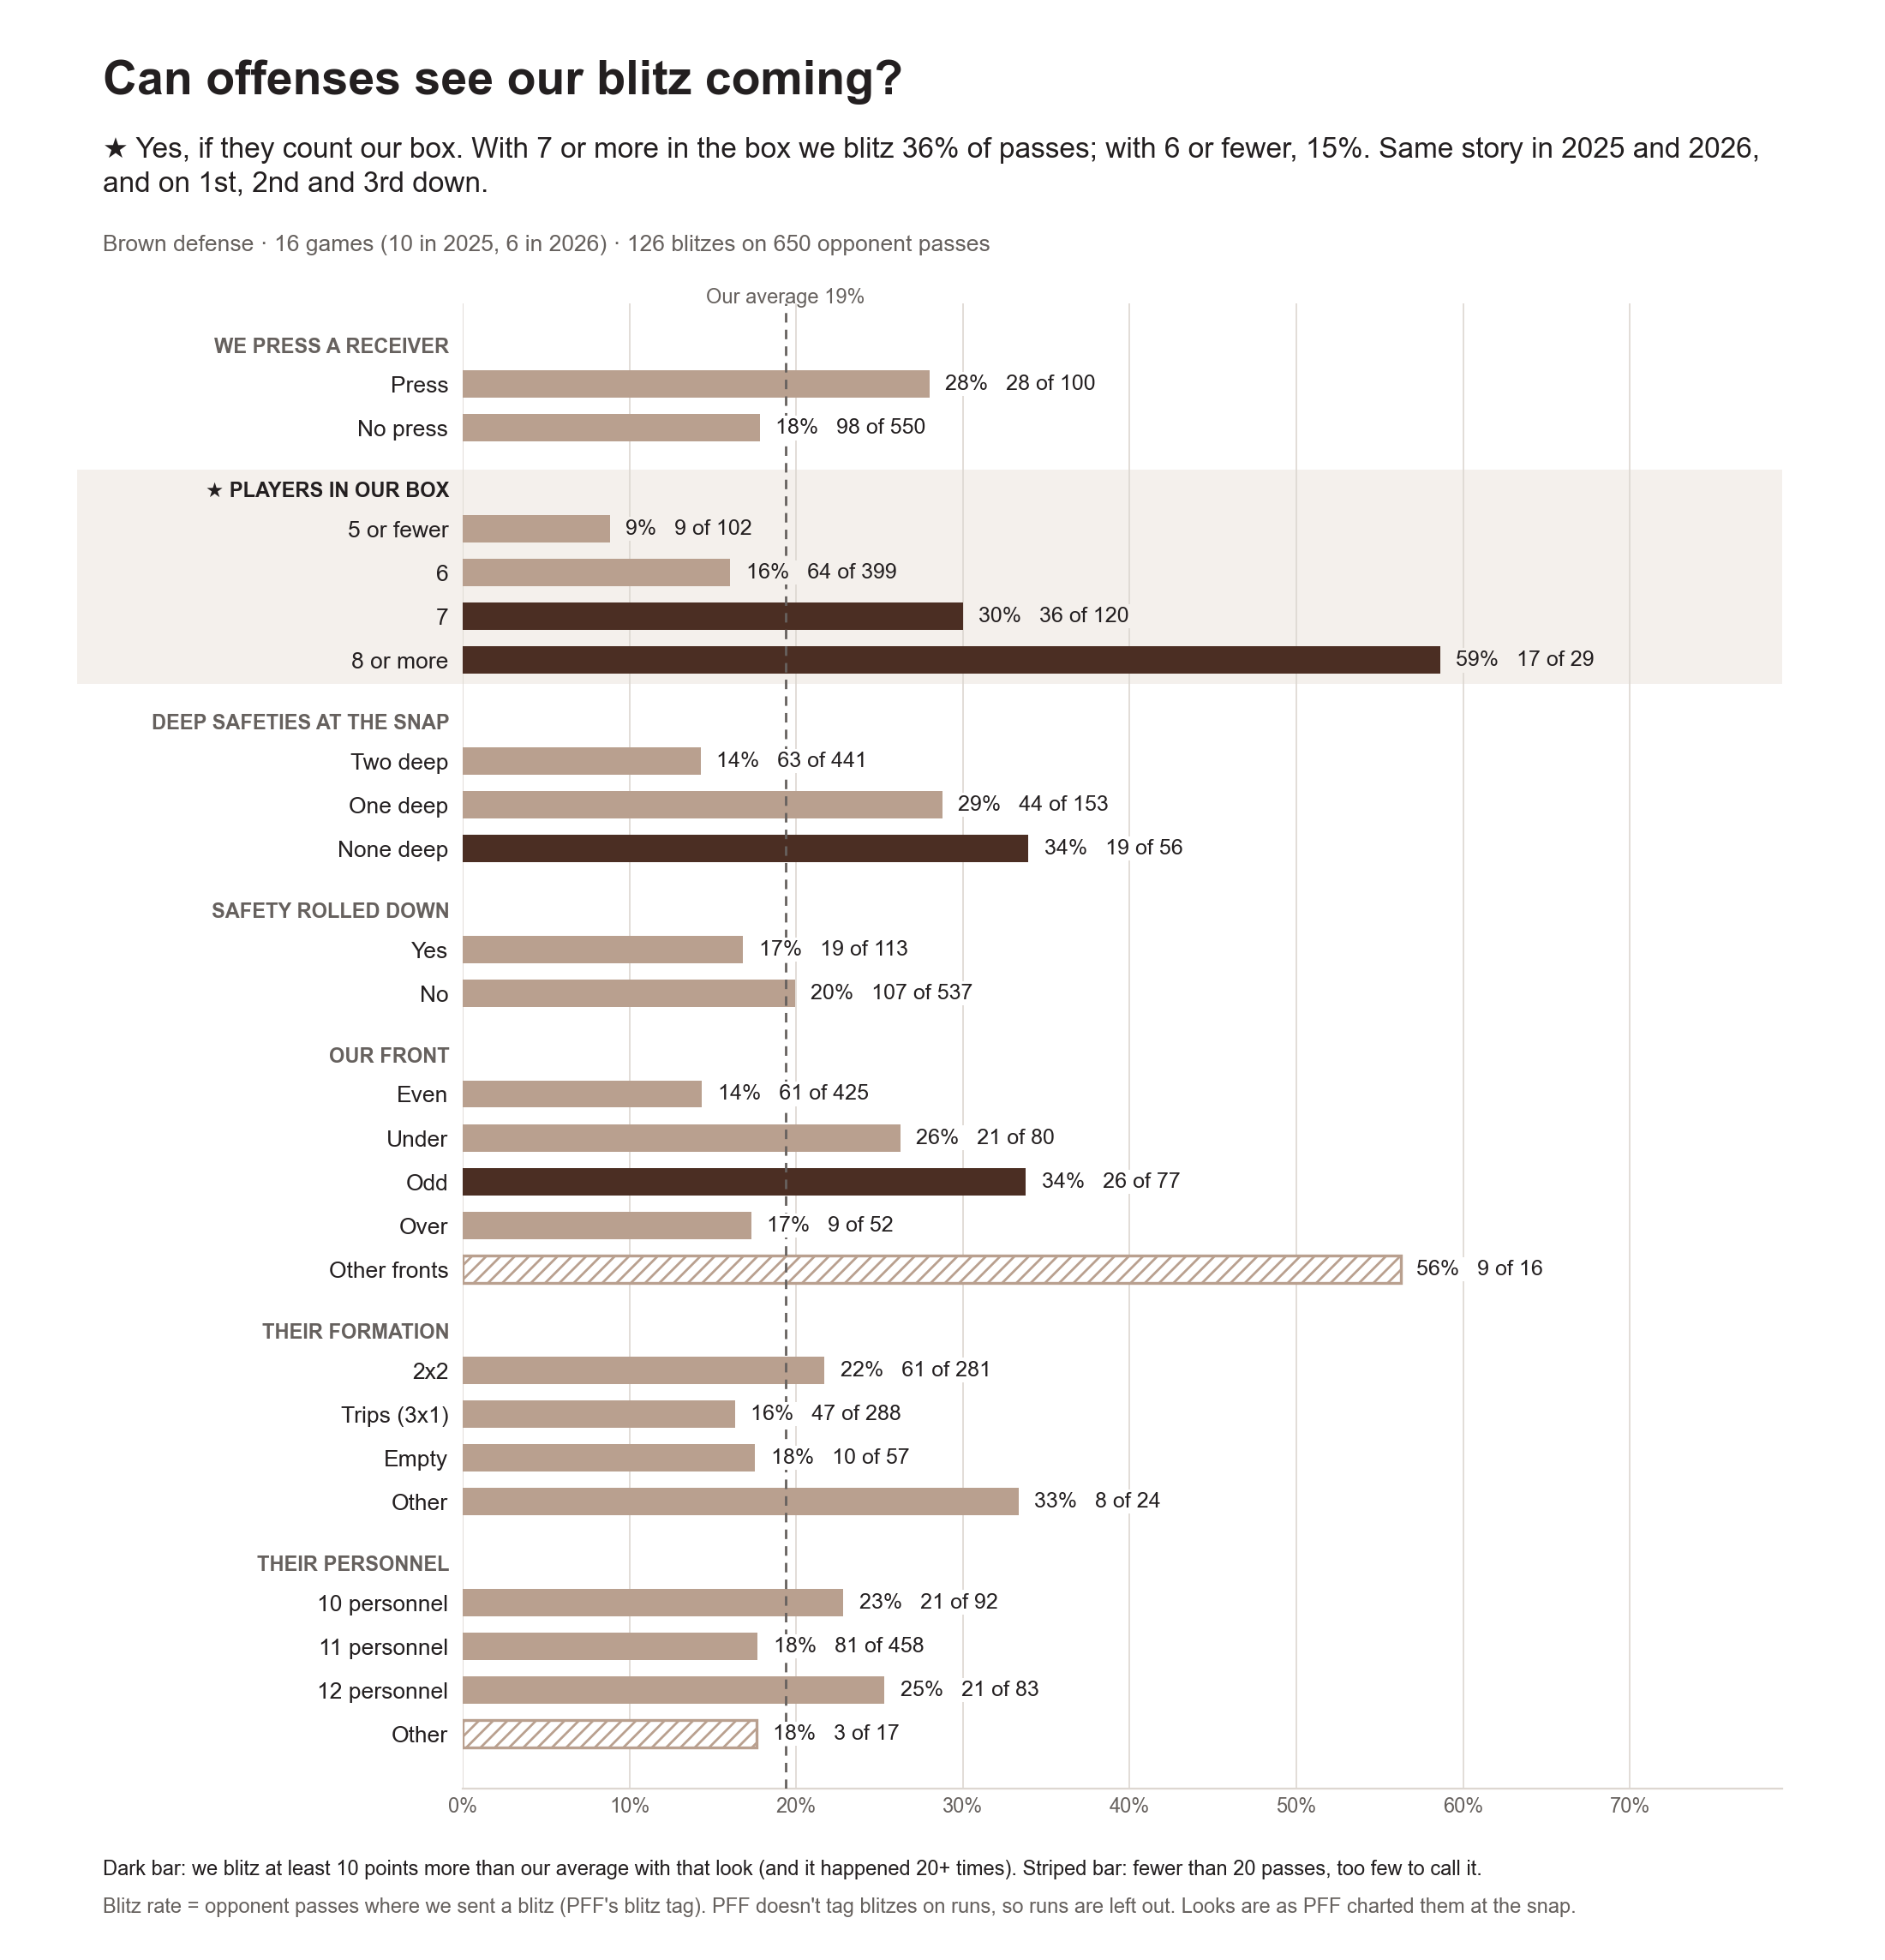

The file beside this chart, header and first rows:
heading, look, passes, blitzes, blitz_pct, vs_average, tell
We press a receiver, Press, 100, 28, 28.0, 8.6, False
We press a receiver, No press, 550, 98, 17.8, -1.6, False
Players in our box, 5 or fewer, 102, 9, 8.8, -10.6, False
Players in our box, 6, 399, 64, 16.0, -3.3, False
Players in our box, 7, 120, 36, 30.0, 10.6, True
Players in our box, 8 or more, 29, 17, 58.6, 39.2, True
Deep safeties at the snap, Two deep, 441, 63, 14.3, -5.1, False
Deep safeties at the snap, One deep, 153, 44, 28.8, 9.4, False
Deep safeties at the snap, None deep, 56, 19, 33.9, 14.5, True
Safety rolled down, Yes, 113, 19, 16.8, -2.6, False
Safety rolled down, No, 537, 107, 19.9, 0.5, False
Our front, Even, 425, 61, 14.4, -5.0, False
Our front, Under, 80, 21, 26.2, 6.9, False
Our front, Odd, 77, 26, 33.8, 14.4, True
Our front, Over, 52, 9, 17.3, -2.1, False
Our front, Other fronts, 16, 9, 56.2, 36.9, False
Their formation, 2x2, 281, 61, 21.7, 2.3, False
Their formation, Trips (3x1), 288, 47, 16.3, -3.1, False
Their formation, Empty, 57, 10, 17.5, -1.8, False
Their formation, Other, 24, 8, 33.3, 13.9, False
Their personnel, 10 personnel, 92, 21, 22.8, 3.4, False
Their personnel, 11 personnel, 458, 81, 17.7, -1.7, False
Their personnel, 12 personnel, 83, 21, 25.3, 5.9, False
Their personnel, Other, 17, 3, 17.6, -1.7, False
